Run: headless pygame with SDL's dummy video driver; simulated clock (each Clock.tick advances the game by its frame time, no real sleeping); random seed 0; keys injected as events and as key.get_pressed() state; mouse plan: one left click at the window centre at the start of phase 2, then a move to the lower-right quarter at the start of phase 3.
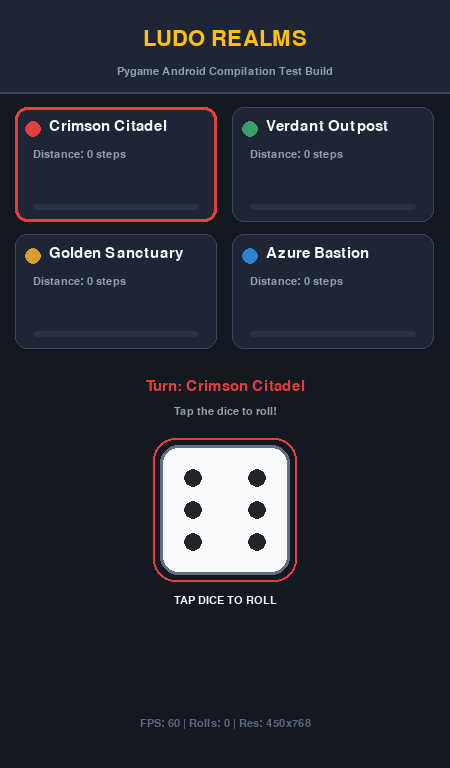
Frame 1 of 4 · flips 1–60 · no input
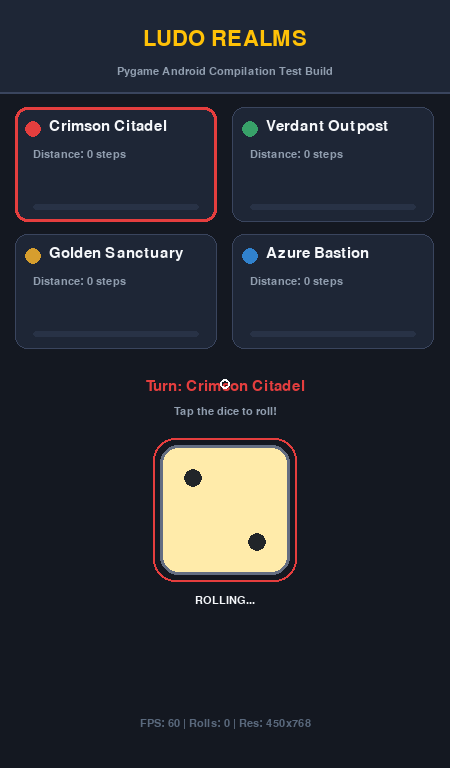
Frame 2 of 4 · flips 61–180 · clicked the window centre · tapped SPACE, RETURN · held RIGHT (→), D
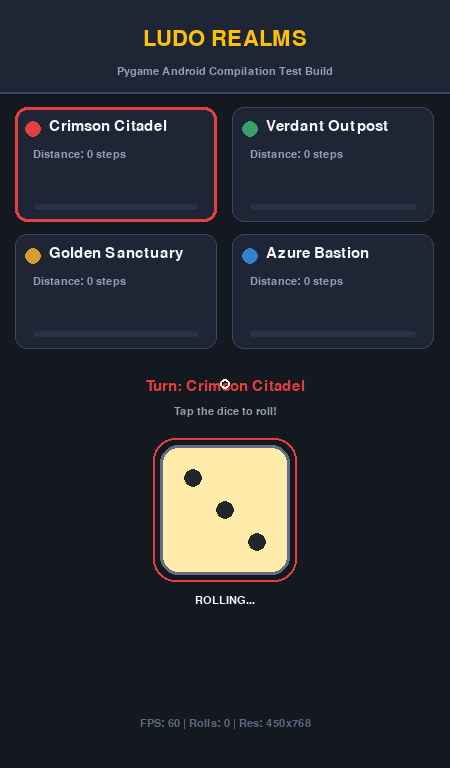
Frame 3 of 4 · flips 181–300 · moved the mouse to the lower-right quarter · held DOWN (↓), S
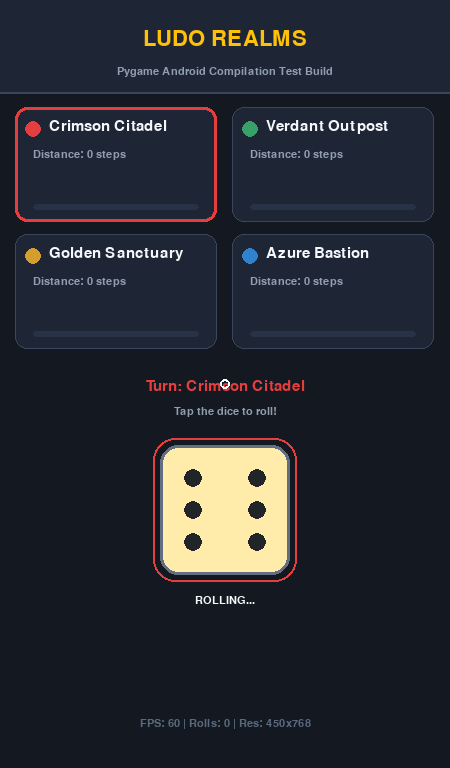
Frame 4 of 4 · flips 301–420 · held LEFT (←), A, UP (↑), W

The pygame program that drew these frames:

"""
Ludo Realms - Mobile Android Pygame Test Application
Compatible with Android (via python-for-android/Buildozer) and Desktop.
"""

import sys
import random
import time
import pygame

# Initialize Pygame and Font Engine
pygame.init()
if not pygame.font.get_init():
    pygame.font.init()

# Color definitions
COLOR_BG = (20, 24, 33)
COLOR_PANEL = (30, 38, 54)
COLOR_BORDER = (58, 69, 94)
COLOR_TEXT_MAIN = (245, 247, 250)
COLOR_TEXT_MUTED = (145, 158, 175)
COLOR_ACCENT = (255, 193, 7)

# Realm Theme Colors
REALMS = [
    {"name": "Crimson Citadel", "color": (229, 62, 62), "tokens": 0},
    {"name": "Verdant Outpost", "color": (56, 161, 105), "tokens": 0},
    {"name": "Golden Sanctuary", "color": (214, 158, 46), "tokens": 0},
    {"name": "Azure Bastion", "color": (49, 130, 206), "tokens": 0},
]


def draw_dice(surface, rect, value, is_rolling=False):
    """Renders an interactive dice with pip patterns."""
    bg_color = (255, 235, 170) if is_rolling else (248, 249, 250)
    pygame.draw.rect(surface, bg_color, rect, border_radius=18)
    pygame.draw.rect(surface, (100, 110, 130), rect, width=3, border_radius=18)

    cx, cy = rect.centerx, rect.centery
    ox = rect.width // 4
    oy = rect.height // 4
    pip_radius = max(5, rect.width // 14)
    pip_color = (33, 37, 41)

    pip_positions = {
        1: [(0, 0)],
        2: [(-1, -1), (1, 1)],
        3: [(-1, -1), (0, 0), (1, 1)],
        4: [(-1, -1), (1, -1), (-1, 1), (1, 1)],
        5: [(-1, -1), (1, -1), (0, 0), (-1, 1), (1, 1)],
        6: [(-1, -1), (1, -1), (-1, 0), (1, 0), (-1, 1), (1, 1)],
    }

    for dx, dy in pip_positions.get(value, [(0, 0)]):
        px = cx + dx * ox
        py = cy + dy * oy
        pygame.draw.circle(surface, pip_color, (px, py), pip_radius)


def main():
    # Detect display resolution
    info = pygame.display.Info()
    # On Android, native resolution is reported; fallback for desktop test
    width = info.current_w if info.current_w > 0 else 450
    height = info.current_h if info.current_h > 0 else 800

    # On desktop, cap window size to a comfortable portrait ratio
    if width > 600:
        width = 450
    if height > 900:
        height = 800

    screen = pygame.display.set_mode((width, height), pygame.RESIZABLE)
    pygame.display.set_caption("Ludo Realms")

    clock = pygame.time.Clock()

    # Fonts
    font_large = pygame.font.SysFont(None, max(28, width // 14))
    font_medium = pygame.font.SysFont(None, max(22, width // 20))
    font_small = pygame.font.SysFont(None, max(16, width // 28))

    # Game state
    dice_value = 6
    is_rolling = False
    roll_start_time = 0.0
    roll_duration = 0.45
    current_turn = 0
    total_rolls = 0
    message = "Tap the dice to roll!"
    ripple_pos = None
    ripple_radius = 0

    running = True
    while running:
        dt = clock.tick(60) / 1000.0
        now = time.time()
        w, h = screen.get_size()

        # Handle rolling animation
        if is_rolling:
            dice_value = random.randint(1, 6)
            if now - roll_start_time >= roll_duration:
                is_rolling = False
                final_roll = random.randint(1, 6)
                dice_value = final_roll
                total_rolls += 1
                # Advance realm progress
                REALMS[current_turn]["tokens"] += dice_value
                active_realm = REALMS[current_turn]["name"]
                message = f"{active_realm} rolled a {dice_value}!"
                current_turn = (current_turn + 1) % len(REALMS)

        # Handle events
        for event in pygame.event.get():
            if event.type == pygame.QUIT:
                running = False
            elif event.type == pygame.KEYDOWN:
                # Support ESC / Android BACK button
                if event.key in (pygame.K_ESCAPE, getattr(pygame, "K_AC_BACK", 1073742094)):
                    running = False
                elif event.key == pygame.K_SPACE and not is_rolling:
                    is_rolling = True
                    roll_start_time = now
            elif event.type in (pygame.MOUSEBUTTONDOWN, getattr(pygame, "FINGERDOWN", None)):
                # Normal mouse click or touch on Android
                pos = getattr(event, "pos", None)
                if pos is None and hasattr(event, "x") and hasattr(event, "y"):
                    pos = (int(event.x * w), int(event.y * h))

                if pos:
                    ripple_pos = pos
                    ripple_radius = 5

                    # Check if dice was tapped
                    dice_size = min(w // 3, 140)
                    dice_rect = pygame.Rect(
                        (w - dice_size) // 2,
                        int(h * 0.58),
                        dice_size,
                        dice_size,
                    )
                    if dice_rect.collidepoint(pos) and not is_rolling:
                        is_rolling = True
                        roll_start_time = now

        # ---------------- RENDER ----------------
        screen.fill(COLOR_BG)

        # 1. Header Banner
        header_h = int(h * 0.12)
        pygame.draw.rect(screen, COLOR_PANEL, (0, 0, w, header_h))
        pygame.draw.line(screen, COLOR_BORDER, (0, header_h), (w, header_h), 2)

        title_surf = font_large.render("LUDO REALMS", True, COLOR_ACCENT)
        title_rect = title_surf.get_rect(center=(w // 2, header_h * 0.42))
        screen.blit(title_surf, title_rect)

        sub_surf = font_small.render("Pygame Android Compilation Test Build", True, COLOR_TEXT_MUTED)
        sub_rect = sub_surf.get_rect(center=(w // 2, header_h * 0.78))
        screen.blit(sub_surf, sub_rect)

        # 2. Realm Cards (4 Quadrants)
        grid_top = int(header_h + 15)
        card_w = (w - 45) // 2
        card_h = int(h * 0.15)

        for i, realm in enumerate(REALMS):
            row = i // 2
            col = i % 2
            cx = 15 + col * (card_w + 15)
            cy = grid_top + row * (card_h + 12)

            # Card background
            card_rect = pygame.Rect(cx, cy, card_w, card_h)
            is_active = (i == current_turn)
            border_col = realm["color"] if is_active else COLOR_BORDER
            border_w = 3 if is_active else 1

            pygame.draw.rect(screen, COLOR_PANEL, card_rect, border_radius=12)
            pygame.draw.rect(screen, border_col, card_rect, width=border_w, border_radius=12)

            # Realm indicator dot
            pygame.draw.circle(screen, realm["color"], (cx + 18, cy + 22), 8)

            name_surf = font_medium.render(realm["name"], True, COLOR_TEXT_MAIN)
            screen.blit(name_surf, (cx + 34, cy + 12))

            pts_surf = font_small.render(f"Distance: {realm['tokens']} steps", True, COLOR_TEXT_MUTED)
            screen.blit(pts_surf, (cx + 18, cy + 42))

            # Progress bar
            bar_w = card_w - 36
            bar_h = 6
            bar_rect = pygame.Rect(cx + 18, cy + card_h - 18, bar_w, bar_h)
            pygame.draw.rect(screen, (40, 50, 70), bar_rect, border_radius=3)
            fill_w = min(bar_w, int(bar_w * ((realm["tokens"] % 50) / 50.0)))
            if fill_w > 0:
                fill_rect = pygame.Rect(cx + 18, cy + card_h - 18, fill_w, bar_h)
                pygame.draw.rect(screen, realm["color"], fill_rect, border_radius=3)

        # 3. Active Turn Indicator & Status
        turn_y = int(grid_top + 2 * (card_h + 12) + 10)
        active_color = REALMS[current_turn]["color"]
        turn_text = f"Turn: {REALMS[current_turn]['name']}"
        turn_surf = font_medium.render(turn_text, True, active_color)
        turn_rect = turn_surf.get_rect(center=(w // 2, turn_y + 15))
        screen.blit(turn_surf, turn_rect)

        msg_surf = font_small.render(message, True, COLOR_TEXT_MUTED)
        msg_rect = msg_surf.get_rect(center=(w // 2, turn_y + 40))
        screen.blit(msg_surf, msg_rect)

        # 4. Interactive Dice Center
        dice_size = min(w // 3, 130)
        dice_rect = pygame.Rect(
            (w - dice_size) // 2,
            int(h * 0.58),
            dice_size,
            dice_size,
        )

        # Glow ring around dice for current turn
        glow_rect = dice_rect.inflate(14, 14)
        pygame.draw.rect(screen, active_color, glow_rect, width=2, border_radius=22)

        draw_dice(screen, dice_rect, dice_value, is_rolling)

        hint_surf = font_small.render("TAP DICE TO ROLL" if not is_rolling else "ROLLING...", True, COLOR_TEXT_MAIN)
        hint_rect = hint_surf.get_rect(center=(w // 2, dice_rect.bottom + 25))
        screen.blit(hint_surf, hint_rect)

        # 5. Bottom System Diagnostics
        footer_y = h - 45
        diag_text = f"FPS: {int(clock.get_fps())} | Rolls: {total_rolls} | Res: {w}x{h}"
        diag_surf = font_small.render(diag_text, True, (90, 105, 125))
        diag_rect = diag_surf.get_rect(center=(w // 2, footer_y))
        screen.blit(diag_surf, diag_rect)

        # Touch Ripple Effect
        if ripple_pos:
            ripple_radius += int(60 * dt)
            if ripple_radius < 40:
                pygame.draw.circle(screen, (255, 255, 255), ripple_pos, ripple_radius, 2)
            else:
                ripple_pos = None

        pygame.display.flip()

    pygame.quit()
    sys.exit()


if __name__ == "__main__":
    main()
